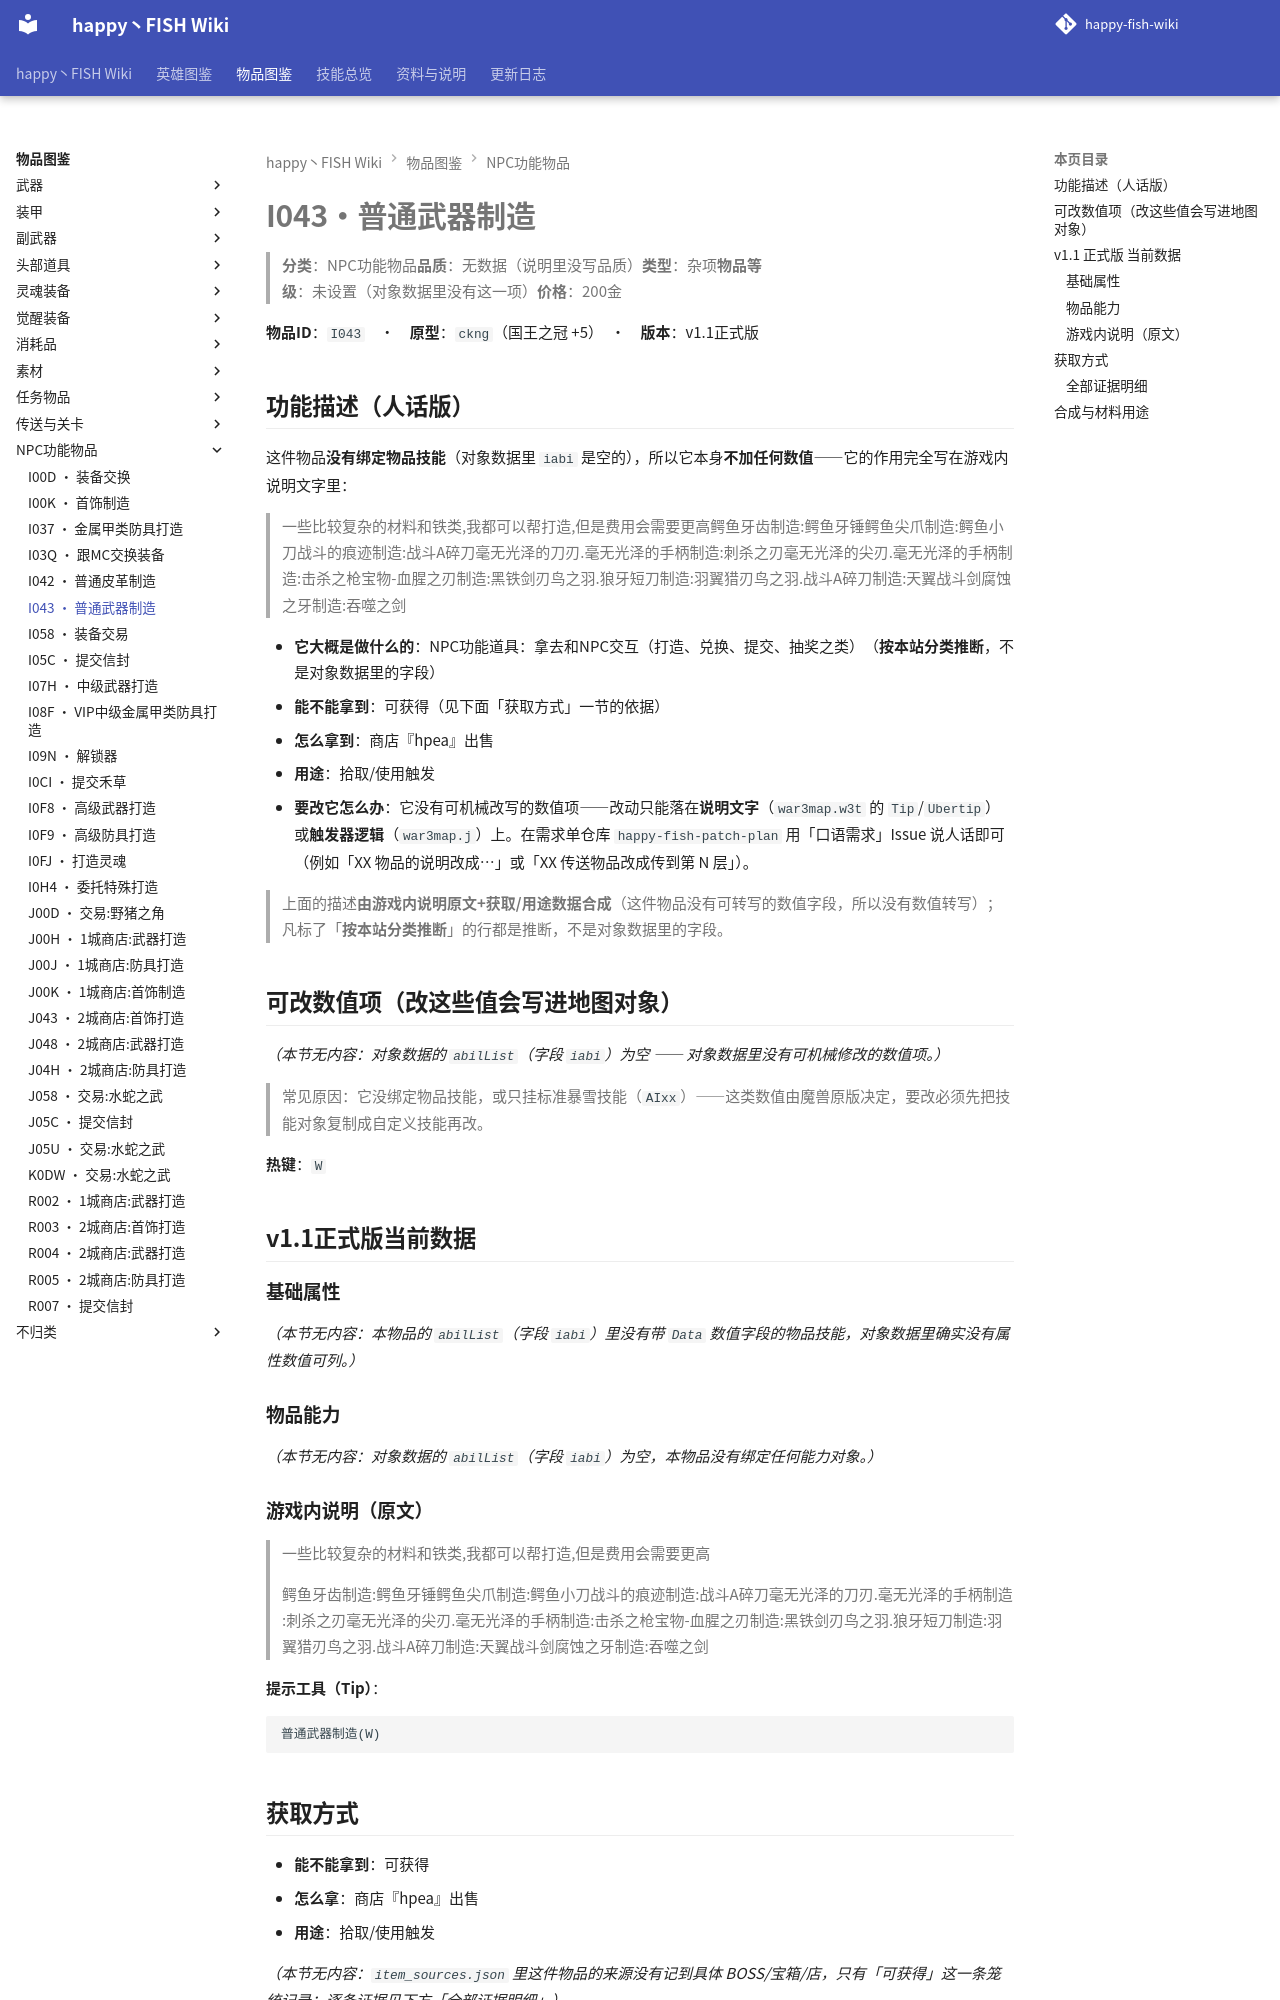

repository: slasher233/happy-fish-sao-wiki · page: items/NPC功能物品/I043_普通武器制造/index.html · generator: mkdocs

# I043 · 普通武器制造

> **分类**：NPC功能物品　**品质**：无数据（说明里没写品质）　**类型**：杂项　**物品等级**：未设置（对象数据里没有这一项）　**价格**：200 金

**物品 ID**：`I043`　·　**原型**：`ckng`（国王之冠 +5）　·　**版本**：v1.1 正式版

## 功能描述（人话版）

这件物品**没有绑定物品技能**（对象数据里 `iabi` 是空的），所以它本身**不加任何数值** —— 它的作用完全写在游戏内说明文字里：

> 一些比较复杂的材料和铁类,我都可以帮打造,但是费用会需要更高
> 鳄鱼牙齿      制造:鳄鱼牙锤
> 鳄鱼尖爪      制造:鳄鱼小刀
> 战斗的痕迹    制造:战斗A碎刀
> 毫无光泽的刀刃.毫无光泽的手柄  制造:刺杀之刃
> 毫无光泽的尖刃.毫无光泽的手柄  制造:击杀之枪
> 宝物-血腥之刃       制造:黑铁剑刃
> 鸟之羽. 狼牙短刀    制造:羽翼猎刃
> 鸟之羽. 战斗A碎刀   制造:天翼战斗剑
> 腐蚀之牙            制造:吞噬之剑

- **它大概是做什么的**：NPC 功能道具：拿去和 NPC 交互（打造、兑换、提交、抽奖之类）（**按本站分类推断**，不是对象数据里的字段）
- **能不能拿到**：可获得（见下面「获取方式」一节的依据）
- **怎么拿到**：商店『hpea』出售
- **用途**：拾取/使用触发
- **要改它怎么办**：它没有可机械改写的数值项 —— 改动只能落在**说明文字**（`war3map.w3t` 的 `Tip`/`Ubertip`）或**触发器逻辑**（`war3map.j`）上。在需求单仓库 `happy-fish-patch-plan` 用「口语需求」Issue 说人话即可（例如「XX 物品的说明改成…」或「XX 传送物品改成传到第 N 层」）。

> 上面的描述**由游戏内说明原文 + 获取/用途数据合成**（这件物品没有可转写的数值字段，所以没有数值转写）；凡标了「**按本站分类推断**」的行都是推断，不是对象数据里的字段。

## 可改数值项（改这些值会写进地图对象）

_（本节无内容：对象数据的 `abilList`（字段 `iabi`）为空 —— 对象数据里没有可机械修改的数值项。）_

> 常见原因：它没绑定物品技能，或只挂标准暴雪技能（`AIxx`）——这类数值由魔兽原版决定，要改必须先把技能对象复制成自定义技能再改。

**热键**：`W`

## v1.1 正式版 当前数据

### 基础属性

_（本节无内容：本物品的 `abilList`（字段 `iabi`）里没有带 `Data` 数值字段的物品技能，对象数据里确实没有属性数值可列。）_

### 物品能力

_（本节无内容：对象数据的 `abilList`（字段 `iabi`）为空，本物品没有绑定任何能力对象。）_

### 游戏内说明（原文）

> 一些比较复杂的材料和铁类,我都可以帮打造,但是费用会需要更高
>
> 鳄鱼牙齿      制造:鳄鱼牙锤
> 鳄鱼尖爪      制造:鳄鱼小刀
> 战斗的痕迹    制造:战斗A碎刀
> 毫无光泽的刀刃.毫无光泽的手柄  制造:刺杀之刃
> 毫无光泽的尖刃.毫无光泽的手柄  制造:击杀之枪
> 宝物-血腥之刃       制造:黑铁剑刃
> 鸟之羽. 狼牙短刀    制造:羽翼猎刃
> 鸟之羽. 战斗A碎刀   制造:天翼战斗剑
> 腐蚀之牙            制造:吞噬之剑

**提示工具（Tip）**：

```text
普通武器制造(W)
```

## 获取方式

- **能不能拿到**：可获得
- **怎么拿**：商店『hpea』出售
- **用途**：拾取/使用触发

_（本节无内容：`item_sources.json` 里这件物品的来源没有记到具体 BOSS/宝箱/店，只有「可获得」这一条笼统记录；逐条证据见下方「全部证据明细」。）_
